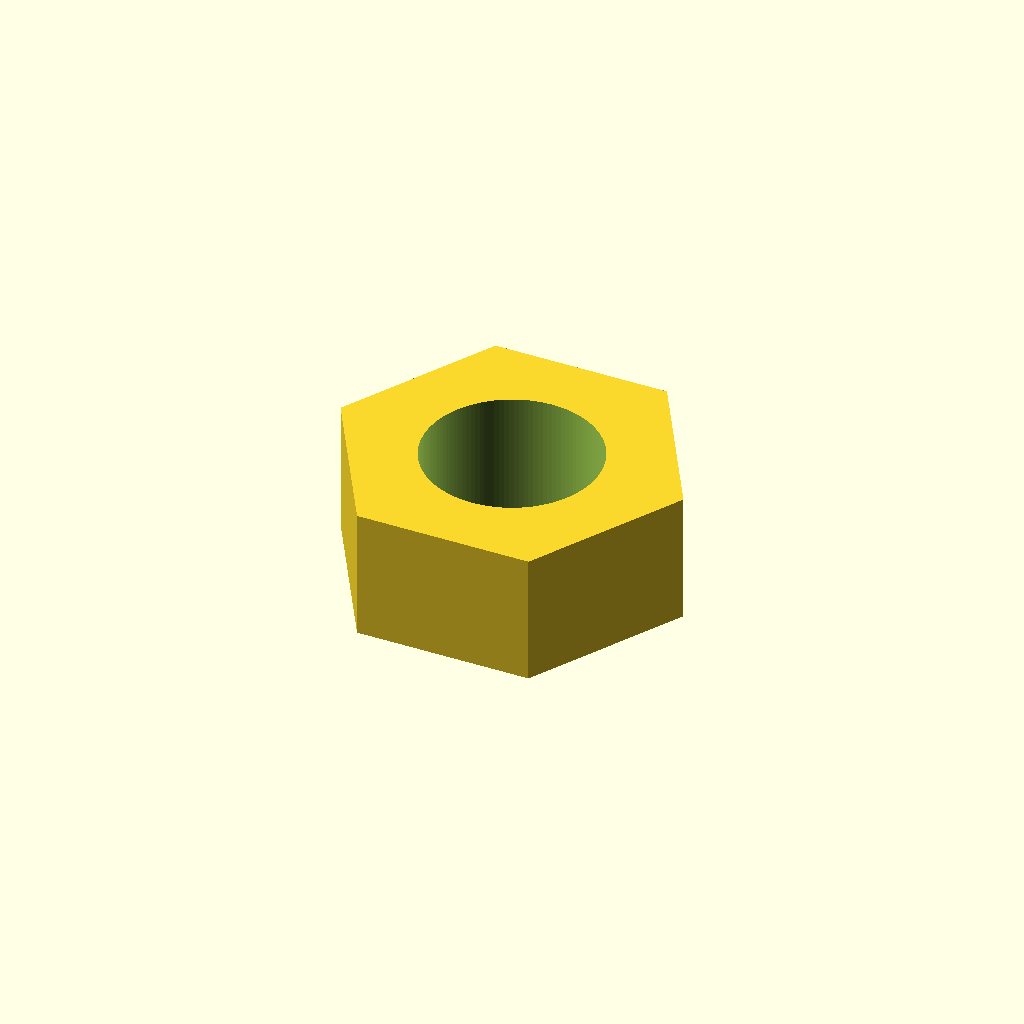
Cell 1: rendered with the file's own defaults.
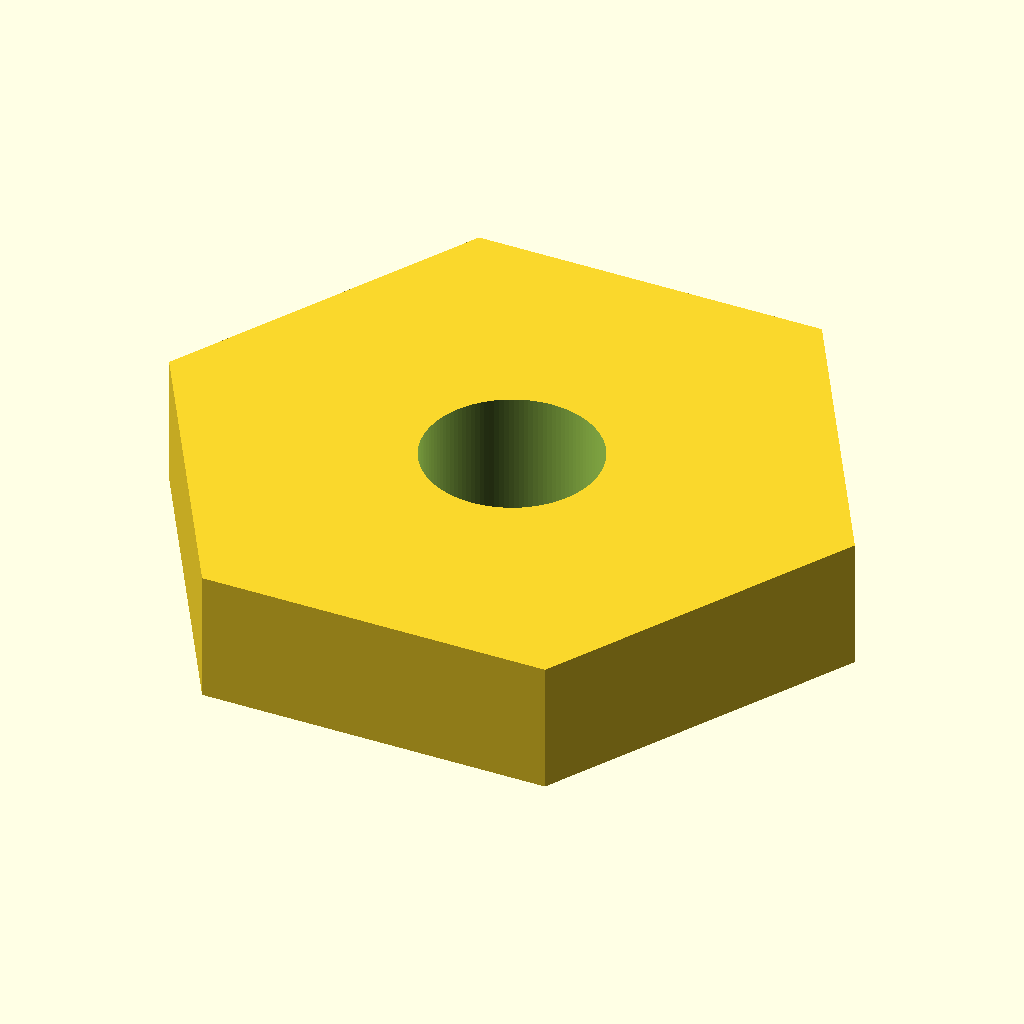
Cell 2: the same model with across_flats = 18.4.
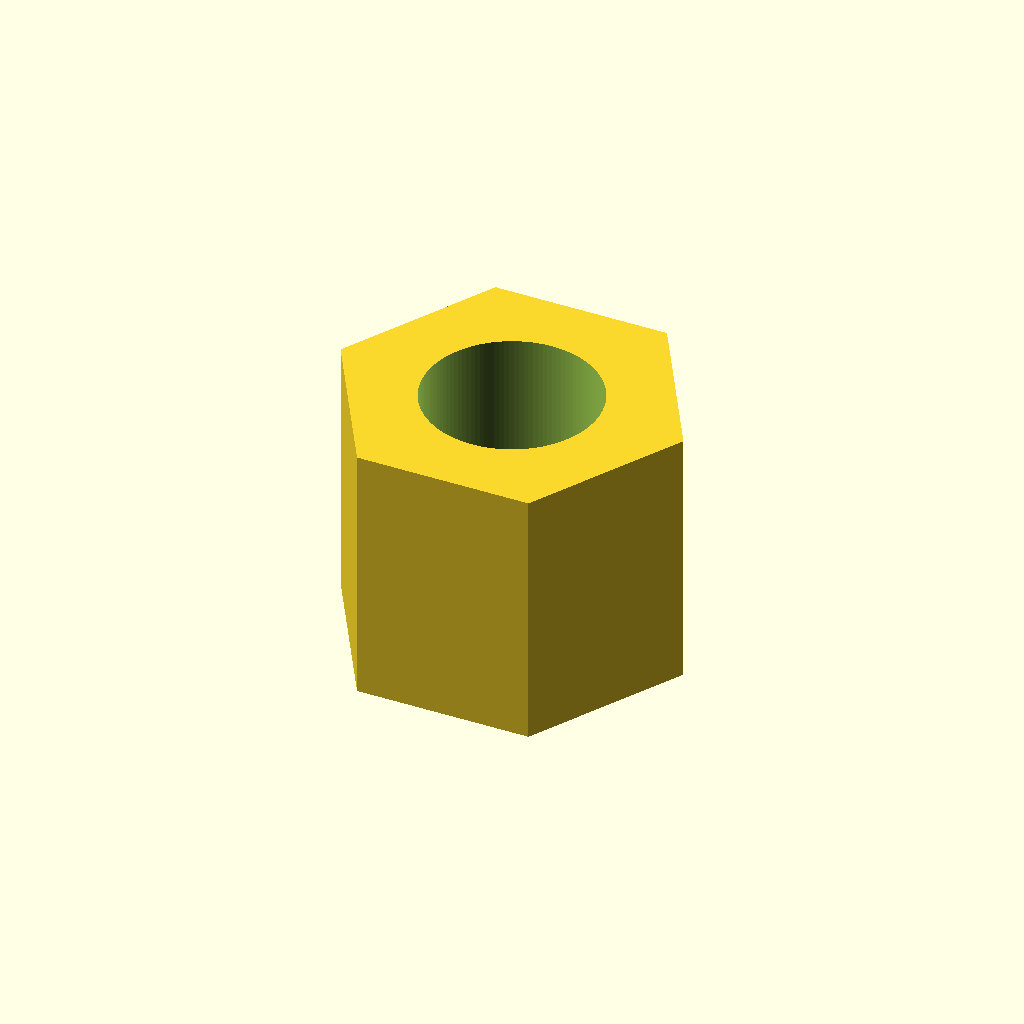
Cell 3: thickness = 8 (everything else at default).
One fixed orthographic camera (rotation 55°, 0°, 25°; colour scheme Cornfield) for every cell.
The OpenSCAD source (additional_study/matched_effort/results/direct_vlm/scad/nut__M5_nut.scad):
$fn = 120;

screw_d      = 5.0;   // mm (nominal screw size)
across_flats = 9.2;   // mm
thickness    = 4.0;   // mm

// Clearance hole for 5.0mm screw (adjust as desired)
hole_d = 5.3;         // mm

module hex_prism_af(af, h, center=false) {
    // Regular hex: across_flats = sqrt(3) * R (circumradius)
    R = af / sqrt(3);
    linear_extrude(height=h, center=center, convexity=10)
        polygon(points=[for (i=[0:5]) [R*cos(60*i), R*sin(60*i)]]);
}

difference() {
    // Centered so the through-hole subtraction is symmetric and always visible
    hex_prism_af(across_flats, thickness, center=true);

    // Through-hole: extend beyond both faces to guarantee a clean cut
    cylinder(d=hole_d, h=thickness + 0.4, center=true);
}
Customizer parameters (derived from the source; name, type, default, range or options):
screw_d: number, default 5
across_flats: number, default 9.2
thickness: number, default 4
hole_d: number, default 5.3
